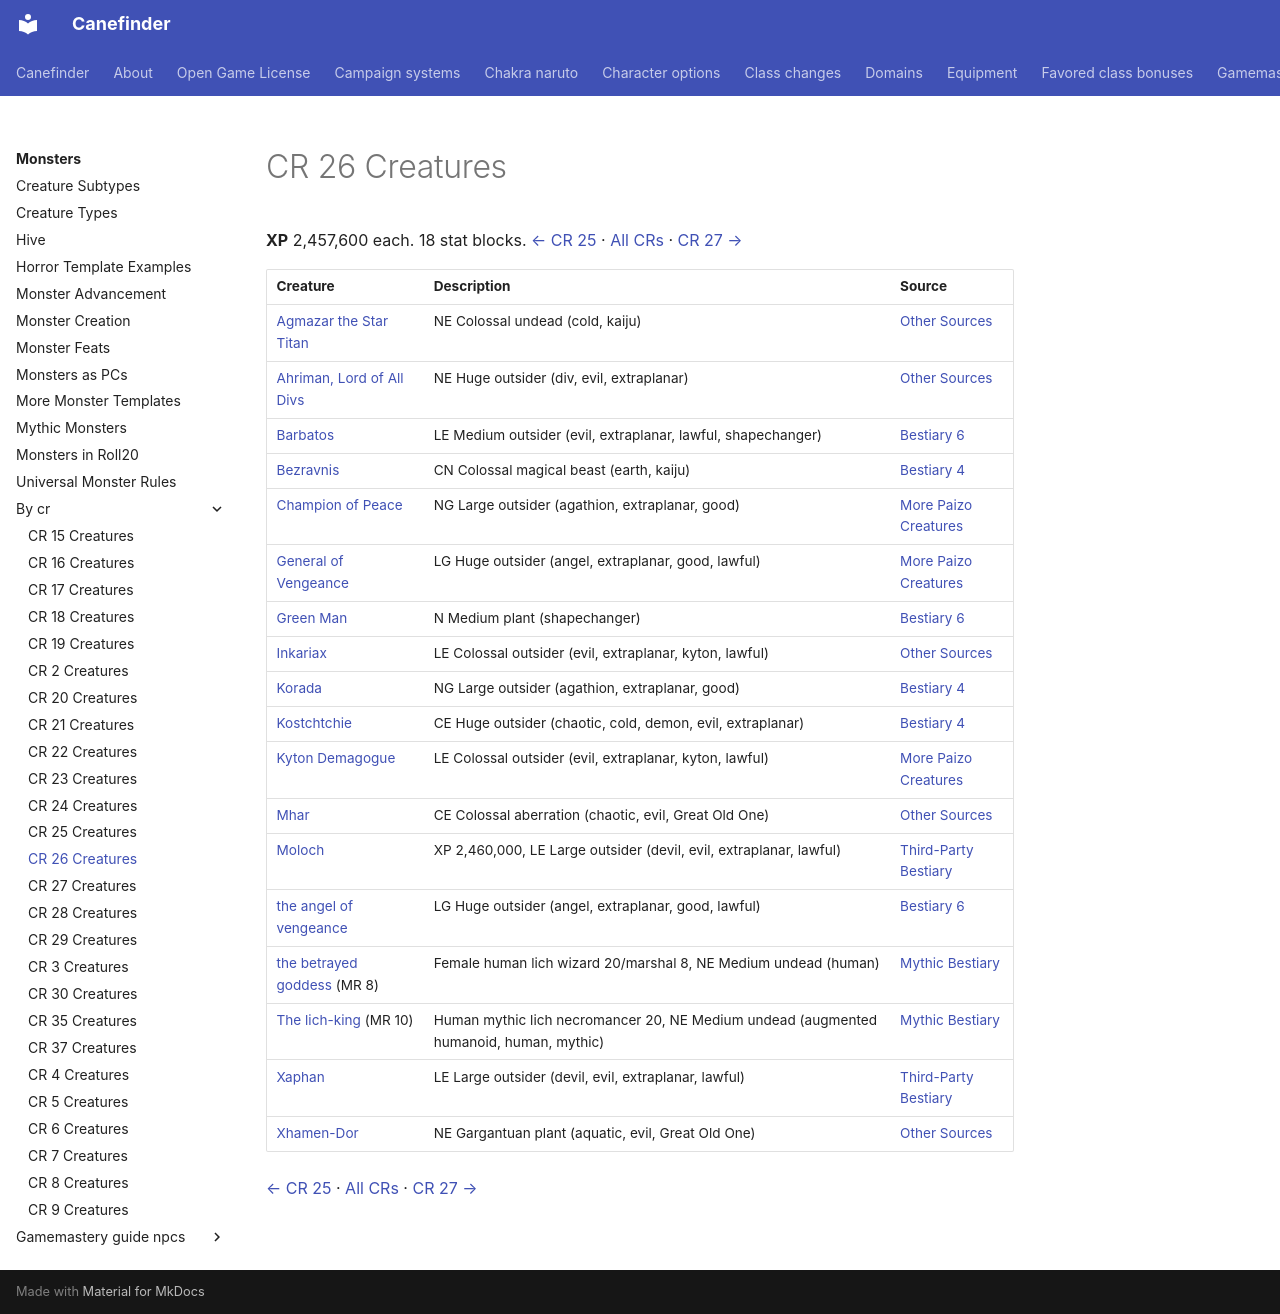

repository: canefinderhouserules/Canefinderhouserules · page: monsters/by-cr/cr-26/index.html · generator: mkdocs

# CR 26 Creatures

**XP** 2,457,600 each. 18 stat blocks. [← CR 25](cr-25.md) · [All CRs](index.md) · [CR 27 →](cr-27.md)

| Creature | Description | Source |
|---|---|---|
| [Agmazar the Star Titan](../other-sources/agmazar-the-star-titan.md) | NE Colossal undead (cold, kaiju) | [Other Sources](../other-sources/index.md) |
| [Ahriman, Lord of All Divs](../other-sources/ahriman-lord-of-all-divs.md) | NE Huge outsider (div, evil, extraplanar) | [Other Sources](../other-sources/index.md) |
| [Barbatos](../bestiary-6/archdevil-barbatos.md) | LE Medium outsider (evil, extraplanar, lawful, shapechanger) | [Bestiary 6](../bestiary-6/index.md) |
| [Bezravnis](../bestiary-4/kaiju-bezravnis.md) | CN Colossal magical beast (earth, kaiju) | [Bestiary 4](../bestiary-4/index.md) |
| [Champion of Peace](../more-creatures/empyreal-lord-champion-of-peace.md) | NG Large outsider (agathion, extraplanar, good) | [More Paizo Creatures](../more-creatures/index.md) |
| [General of Vengeance](../more-creatures/empyreal-lord-general-of-vengeance.md) | LG Huge outsider (angel, extraplanar, good, lawful) | [More Paizo Creatures](../more-creatures/index.md) |
| [Green Man](../bestiary-6/green-man.md) | N Medium plant (shapechanger) | [Bestiary 6](../bestiary-6/index.md) |
| [Inkariax](../other-sources/kyton-demagogue-inkariax.md) | LE Colossal outsider (evil, extraplanar, kyton, lawful) | [Other Sources](../other-sources/index.md) |
| [Korada](../bestiary-4/empyreal-lord-korada.md) | NG Large outsider (agathion, extraplanar, good) | [Bestiary 4](../bestiary-4/index.md) |
| [Kostchtchie](../bestiary-4/demon-lord-kostchtchie.md) | CE Huge outsider (chaotic, cold, demon, evil, extraplanar) | [Bestiary 4](../bestiary-4/index.md) |
| [Kyton Demagogue](../more-creatures/kyton-demagogue.md) | LE Colossal outsider (evil, extraplanar, kyton, lawful) | [More Paizo Creatures](../more-creatures/index.md) |
| [Mhar](../other-sources/great-old-one-mhar.md) | CE Colossal aberration (chaotic, evil, Great Old One) | [Other Sources](../other-sources/index.md) |
| [Moloch](../third-party/devil-moloch-arch-devil-3pp.md) | XP 2,460,000, LE Large outsider (devil, evil, extraplanar, lawful) | [Third-Party Bestiary](../third-party/index.md) |
| [the angel of vengeance](../bestiary-6/empyreal-lord-the-angel-of-vengeance.md) | LG Huge outsider (angel, extraplanar, good, lawful) | [Bestiary 6](../bestiary-6/index.md) |
| [the betrayed goddess](../mythic-bestiary/the-betrayed-goddess.md) (MR 8) | Female human lich wizard 20/marshal 8, NE Medium undead (human) | [Mythic Bestiary](../mythic-bestiary/index.md) |
| [The lich-king](../mythic-bestiary/the-lich-king.md) (MR 10) | Human mythic lich necromancer 20, NE Medium undead (augmented humanoid, human, mythic) | [Mythic Bestiary](../mythic-bestiary/index.md) |
| [Xaphan](../third-party/devil-xaphan-duke-of-infernus-3pp.md) | LE Large outsider (devil, evil, extraplanar, lawful) | [Third-Party Bestiary](../third-party/index.md) |
| [Xhamen-Dor](../other-sources/great-old-one-xhamen-dor.md) | NE Gargantuan plant (aquatic, evil, Great Old One) | [Other Sources](../other-sources/index.md) |

[← CR 25](cr-25.md) · [All CRs](index.md) · [CR 27 →](cr-27.md)
